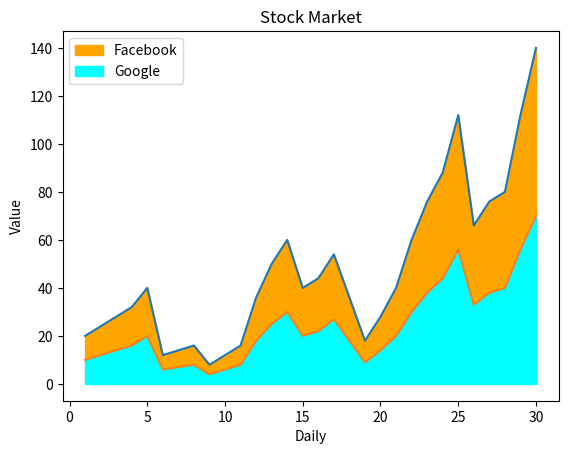

The matplotlib source for this figure:
import matplotlib.pyplot as plt
import numpy as np

x = [i for i in range(1,31)]
y1 = np.array([10,12,14,16,20,6,7,8,4,6,8,18,25,30,20,22,27,18,9,14,20,30,38,
     44,56,33,38,40,56,70])
y2 = y1 * 2

plt.plot(x,y2)
plt.fill_between(x,y2,color='orange', label='Facebook')

plt.plot(x,y1)
plt.fill_between(x,y1,color='cyan', label='Google')

plt.title("Stock Market")
plt.xlabel("Daily")
plt.ylabel("Value")
plt.legend()

plt.show()
